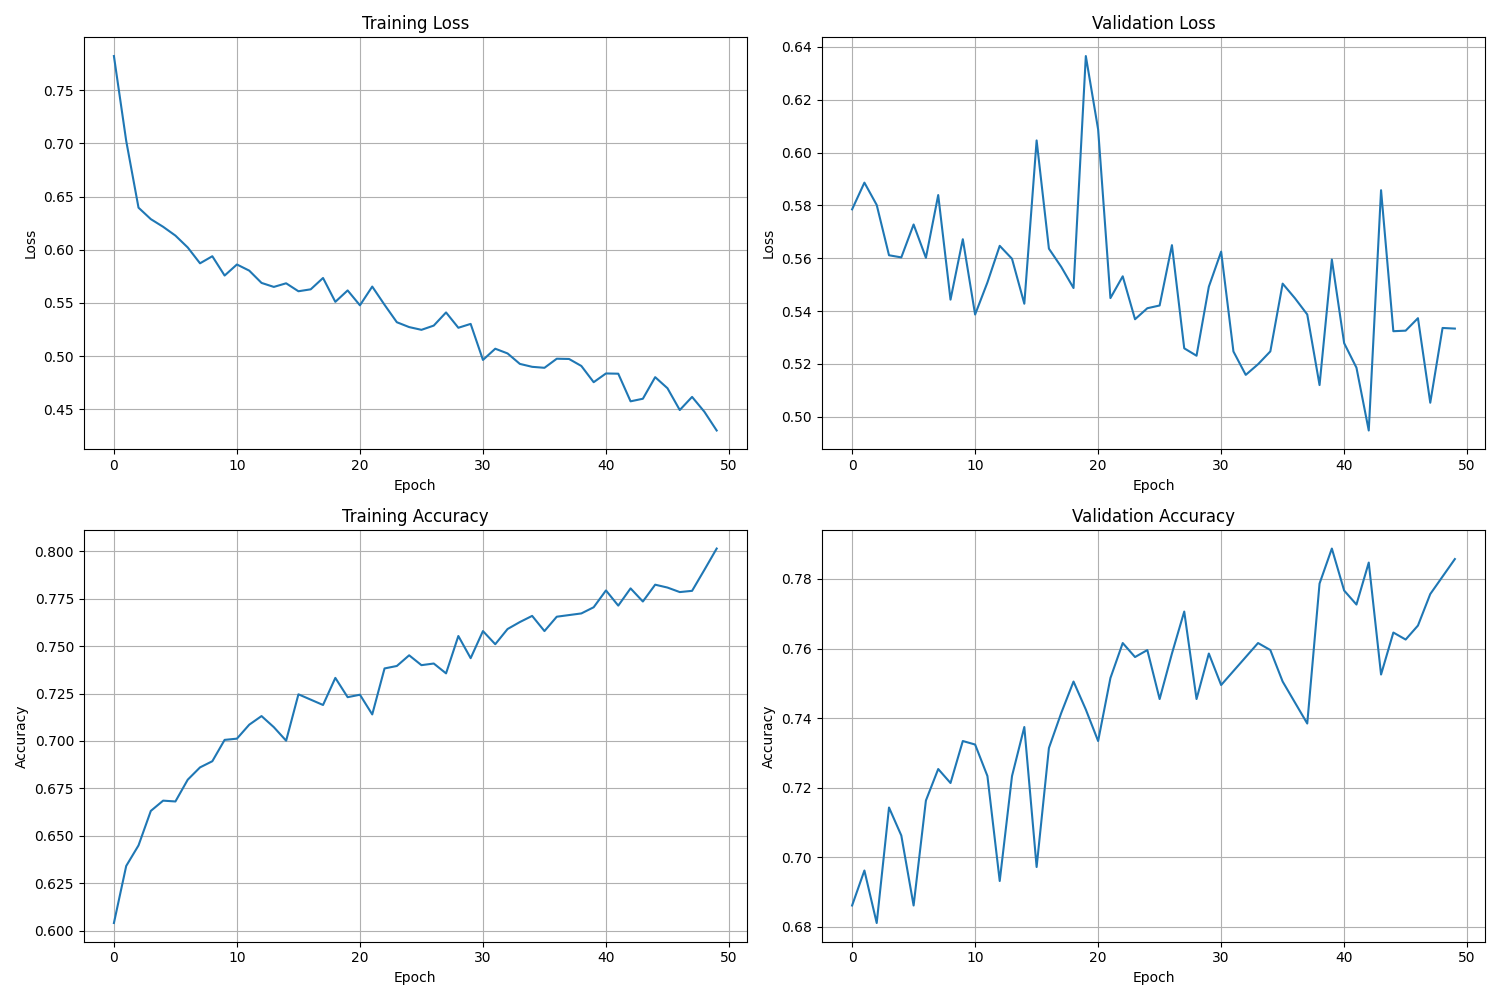

Values plotted in this chart, from the file beside it:
Epoch, Train Loss, Val Loss, Train Accuracy, Val Accuracy, Time per sample
1, 0.7819, 0.5785, 0.604, 0.6861, 0.0002319
2, 0.7022, 0.5886, 0.6341, 0.6962, 0.0001667
3, 0.6395, 0.5802, 0.6449, 0.6811, 0.0002155
4, 0.6287, 0.5611, 0.6631, 0.7143, 0.0002059
5, 0.6216, 0.5603, 0.6685, 0.7062, 0.0002119
6, 0.6133, 0.5728, 0.6681, 0.6861, 0.0002351
7, 0.6021, 0.5602, 0.6796, 0.7163, 0.0002109
8, 0.5873, 0.5839, 0.6861, 0.7254, 0.0002276
9, 0.5939, 0.5443, 0.6893, 0.7213, 0.0002225
10, 0.5758, 0.5672, 0.7006, 0.7334, 0.0002223
11, 0.5862, 0.5387, 0.7012, 0.7324, 0.0002265
12, 0.5804, 0.5508, 0.7086, 0.7233, 0.0002039
13, 0.5689, 0.5647, 0.7131, 0.6932, 0.0002171
14, 0.5651, 0.5598, 0.7073, 0.7233, 0.0002086
15, 0.5685, 0.5428, 0.7002, 0.7374, 0.0002227
16, 0.561, 0.6046, 0.7246, 0.6972, 0.000219
17, 0.5628, 0.5636, 0.7218, 0.7314, 0.0002132
18, 0.5735, 0.5568, 0.719, 0.7414, 0.0002244
19, 0.5511, 0.5487, 0.7333, 0.7505, 0.0002231
20, 0.5618, 0.6366, 0.7231, 0.7425, 0.0002362
21, 0.5478, 0.6088, 0.7244, 0.7334, 0.0002251
22, 0.5654, 0.5449, 0.714, 0.7515, 0.0002242
23, 0.5483, 0.5532, 0.7383, 0.7616, 0.0002316
24, 0.5319, 0.5369, 0.7396, 0.7575, 0.0001554
25, 0.5274, 0.5411, 0.7452, 0.7596, 0.0002123
26, 0.5248, 0.5421, 0.74, 0.7455, 0.00023
27, 0.5288, 0.565, 0.7409, 0.7586, 0.0002143
28, 0.5411, 0.5259, 0.7357, 0.7706, 0.0002192
29, 0.5267, 0.5231, 0.7554, 0.7455, 0.0002247
30, 0.5304, 0.5492, 0.7437, 0.7586, 0.0002139
31, 0.4965, 0.5625, 0.758, 0.7495, 0.0002244
32, 0.507, 0.5247, 0.751, 0.7535, 0.0001923
33, 0.5026, 0.5159, 0.759, 0.7575, 0.0001769
34, 0.4928, 0.5199, 0.7627, 0.7616, 0.0002046
35, 0.49, 0.5248, 0.766, 0.7596, 0.0002102
36, 0.4891, 0.5504, 0.758, 0.7505, 0.0002334
37, 0.4977, 0.5449, 0.7655, 0.7445, 0.0002175
38, 0.4974, 0.5387, 0.7664, 0.7384, 0.0001732
39, 0.4908, 0.512, 0.7673, 0.7787, 0.0002079
40, 0.4756, 0.5595, 0.7705, 0.7887, 0.0002133
41, 0.4838, 0.5279, 0.7794, 0.7767, 0.0002375
42, 0.4836, 0.5186, 0.7714, 0.7726, 0.0002305
43, 0.4576, 0.4948, 0.7805, 0.7847, 0.0002148
44, 0.4601, 0.5858, 0.7735, 0.7525, 0.0002279
45, 0.4803, 0.5324, 0.7824, 0.7646, 0.0002213
46, 0.4699, 0.5326, 0.7809, 0.7626, 0.0002235
47, 0.4495, 0.5373, 0.7785, 0.7666, 0.0001676
48, 0.4618, 0.5053, 0.7792, 0.7757, 0.0001962
49, 0.4479, 0.5336, 0.7902, 0.7807, 0.0002108
50, 0.4302, 0.5334, 0.8015, 0.7857, 0.0002071
